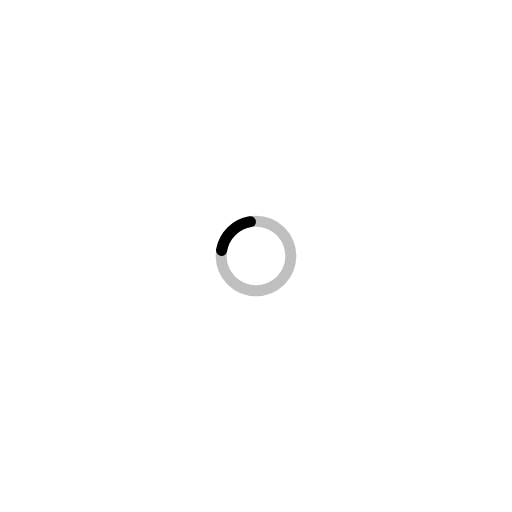
t = 0.00 s
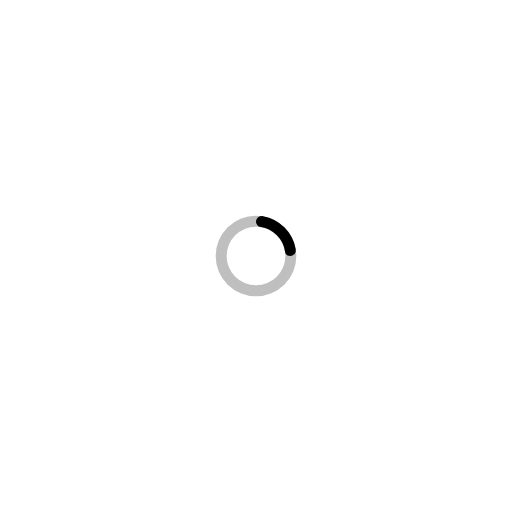
t = 0.50 s
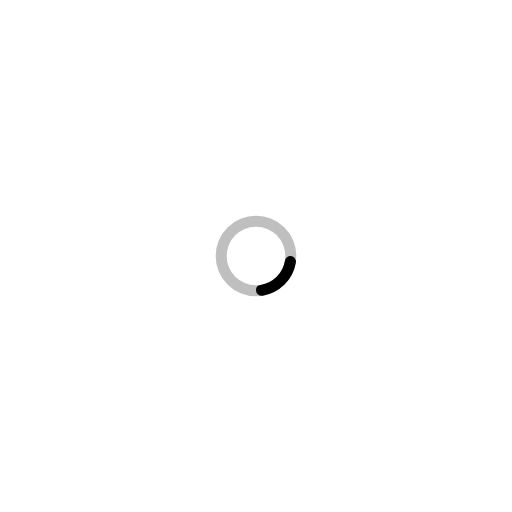
t = 1.00 s
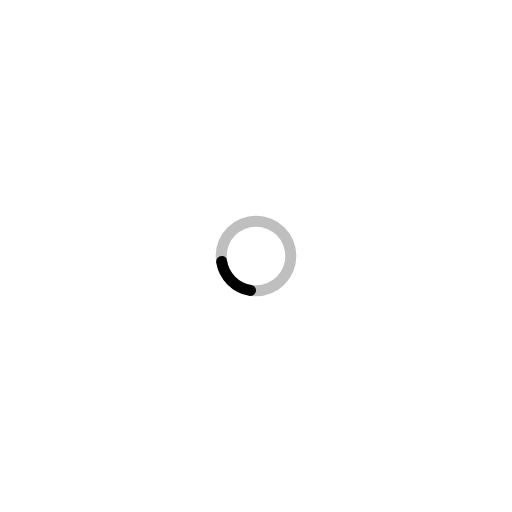
t = 1.50 s

The animated SVG that drew these frames (rendered in a browser with its animation timeline set to each time). Animation: 1 SMIL element (animateTransform=1); one cycle of 2.00 s, repeats indefinitely.

<svg xmlns="http://www.w3.org/2000/svg" width="128" height="128" viewBox="0 0 139.636 139.636"><g transform="translate(57.818 57.818)"><path d="M12 1a11 11 0 1 0 11 11A11 11 0 0 0 12 1zm0 19a8 8 0 1 1 8-8 8 8 0 0 1-8 8z" opacity=".25"/><path d="M10.14 1.16a11 11 0 0 0-9 8.92A1.59 1.59 0 0 0 2.46 12a1.52 1.52 0 0 0 1.65-1.3 8 8 0 0 1 6.66-6.61A1.42 1.42 0 0 0 12 2.69h0a1.57 1.57 0 0 0-1.86-1.53z"><animateTransform attributeName="transform" dur="2s" repeatCount="indefinite" type="rotate" values="0 12 12;360 12 12"/></path></g></svg>
